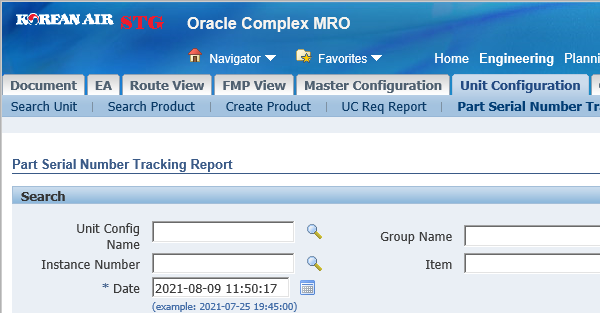
Task: 항공기 장착 파트 시한 관리 DATA 추출 및 편집
Workflow: Process

Step 1 [try]: Part Serial Number Tracking Report | Attach Browser in window 'Part Serial Number Tracking Report'

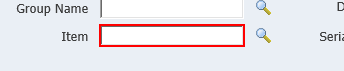
Step 2 [try]: click on the text box

Step 3: type "[in_TransactionItem("P/N").ToString]" into the text box (same screen as step 2)

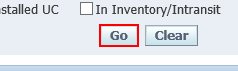
Step 4: click on the button

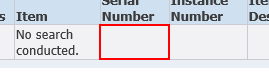
Step 5 [try]: get-text from the table cell

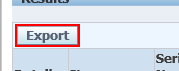
Step 6 [try]: click on the button 'Export'

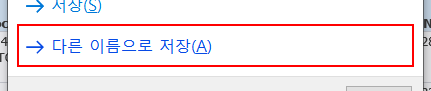
Step 7: click on the button '다른 이름으로 저장(A)' in window 'Internet Explorer' (iexplore.exe)

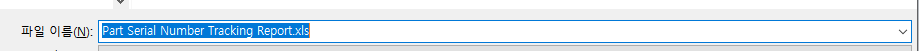
Step 8: type "[Excel_Str + "[k(enter)]"]" in window '다른 이름으로 저장' (iexplore.exe)

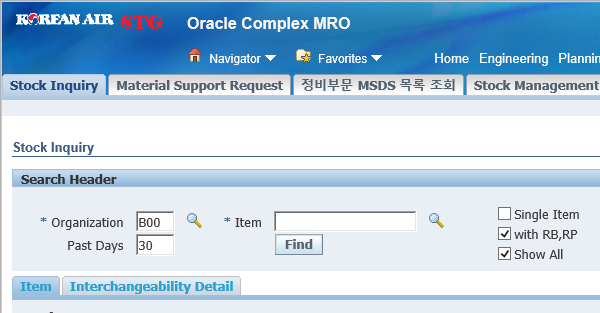
Step 9 [try]: Stock Inquiry | Attach Browser in window 'Stock Inquiry'

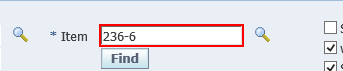
Step 10 [try]: click on the text box

Step 11: type "[in_TransactionItem("P/N").ToString]" into the text box (no picture)

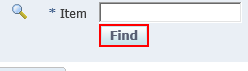
Step 12: click on the button 'Find'

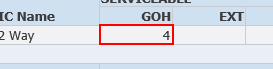
Step 13 [try]: get-text from the table cell

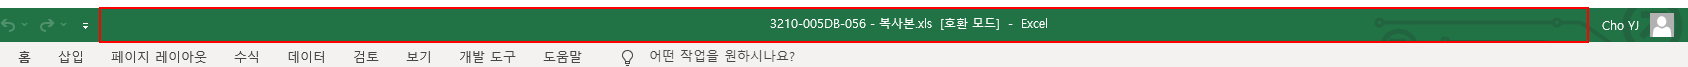
Step 14 [try]: type a value into the element in window '*Excel' (excel.exe) (repeated 2 times)

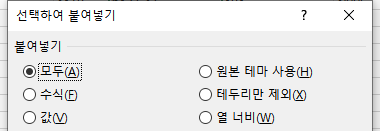
Step 16: 선택하여 붙여넣기 | Attach Window on the element in window '선택하여 붙여넣기' (excel.exe)

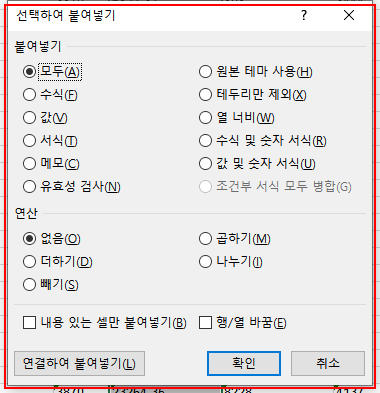
Step 17: type a value (repeated 2 times)

Step 19: type a value into the element in window '*Excel' (excel.exe) (same screen as step 14)

Step 20 [then]: Stock Inquiry | Attach Browser in window 'Stock Inquiry' (same screen as step 9)

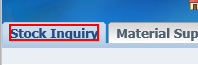
Step 21: click on the link 'Stock Inquiry'

Step 22: Part Serial Number Tracking Report | Attach Browser in window 'Part Serial Number Tracking Report' (same screen as step 1)